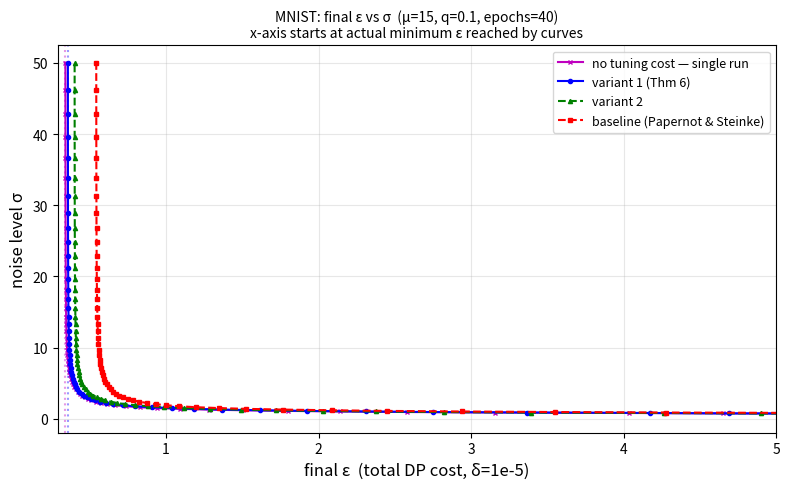

The script that saved this image: (Note: this script raises an exception after producing the figure.)
"""
Final epsilon calculation for:
"Practical Differentially Private Hyperparameter Tuning with Subsampling"
Koskela & Kulkarni, NeurIPS 2023

FIX vs v1: Theorem 6 now uses full per-order RDP curves for both Mtune and
Mbase instead of a single scalar upper bound. Specifically, the cross terms
in eps1(alpha) and eps2(alpha) now look up eps_tune(alpha-j) and eps_base(j)
at their correct orders j, rather than reusing eps_tune(alpha) and eps_base(alpha)
as a conservative upper bound.

Implements:
  - Proposition 7 / Corollary 3 (Mironov 2017): Gaussian mechanism RDP
  - Theorem 4  : Poisson subsampling RDP amplification (Zhu & Wang 2019)
  - Theorem 5  : Papernot & Steinke tuning RDP cost
  - Theorem 6  : Tailored RDP bound for Variant 1  <-- now uses full curves
  - Proposition 3 (Mironov 2017): RDP -> (eps, delta) conversion
  - Variant 2  : Subsampling amplification + composition
  - Baseline   : Papernot & Steinke without subsampling
"""

import numpy as np
from scipy.special import comb
import matplotlib.pyplot as plt
from typing import Dict, List, Tuple

# Type alias: RDP curve = dict mapping integer alpha -> float epsilon
RDPCurve = Dict[int, float]


# ---------------------------------------------------------------------------
# 1. Gaussian mechanism RDP  (Mironov 2017, Proposition 7 / Corollary 3)
# ---------------------------------------------------------------------------

def gaussian_rdp_curve(alphas: List[int], sigma: float) -> RDPCurve:
    """
    Corollary 3 (Mironov 2017): Gaussian mechanism with sensitivity 1,
    noise std sigma satisfies (alpha, alpha/(2*sigma^2))-RDP.
    Returns full curve {alpha: epsilon(alpha)}.
    """
    return {a: a / (2.0 * sigma ** 2) for a in alphas}


# ---------------------------------------------------------------------------
# 2. Theorem 4: Poisson subsampling amplification (Zhu & Wang 2019)
#    Applied to the Gaussian mechanism -> DP-SGD single step RDP curve
# ---------------------------------------------------------------------------

def poisson_subsampled_rdp_curve(alphas: List[int], sigma: float, gamma: float) -> RDPCurve:
    """
    Theorem 4 (Zhu & Wang 2019): RDP curve of one step of Poisson-subsampled
    Gaussian mechanism (= one DP-SGD step).

    For each integer alpha >= 2:
      eps'(alpha) = 1/(alpha-1) * log(
          (1-gamma)^alpha + alpha*gamma*(1-gamma)^{alpha-1}               [j=0,1]
        + C(alpha,2)*gamma^2*(1-gamma)^{alpha-2} * exp(eps_gauss(2))      [j=2]
        + 3*sum_{j=3}^{alpha} C(alpha,j)*gamma^j*(1-gamma)^{alpha-j}
                              * exp((j-1)*eps_gauss(j))                    [j>=3]
      )

    eps_gauss(j) = j/(2*sigma^2)  from Corollary 3 of Mironov 2017.
    """
    gauss = gaussian_rdp_curve(alphas, sigma)
    curve = {}
    for alpha in alphas:
        if alpha < 2:
            # Linear approx for small alpha (not used when alphas start at 2)
            curve[alpha] = gamma ** 2 * alpha / (2.0 * sigma ** 2)
            continue

        log_terms = []

        # j=0 and j=1 combined
        term01 = (1 - gamma) ** alpha + alpha * gamma * (1 - gamma) ** (alpha - 1)
        if term01 > 0:
            log_terms.append(np.log(term01))

        # j=2
        c2 = comb(alpha, 2, exact=False) * (gamma ** 2) * ((1 - gamma) ** (alpha - 2))
        if c2 > 0:
            log_terms.append(np.log(c2) + gauss[2])

        # j=3..alpha -- each uses eps_gauss(j) at the correct order j
        for j in range(3, alpha + 1):
            cj = comb(alpha, j, exact=False) * (gamma ** j) * ((1 - gamma) ** (alpha - j))
            if cj > 0:
                eps_j = j / (2.0 * sigma ** 2)   # gauss at order j (not in dict if j>max(alphas))
                log_terms.append(np.log(3.0) + np.log(cj) + (j - 1) * eps_j)

        max_log = max(log_terms)
        total = sum(np.exp(lt - max_log) for lt in log_terms)
        curve[alpha] = (max_log + np.log(total)) / (alpha - 1)

    return curve


def dpsgd_rdp_curve(alphas: List[int], sigma: float, gamma: float, T: int) -> RDPCurve:
    """
    RDP curve of T steps of DP-SGD: compose T times via standard RDP composition
    (Proposition 1, Mironov 2017: epsilons simply add).
    """
    single_step = poisson_subsampled_rdp_curve(alphas, sigma, gamma)
    return {a: T * single_step[a] for a in alphas}


# ---------------------------------------------------------------------------
# 3. Theorem 5: Papernot & Steinke tuning RDP curve
# ---------------------------------------------------------------------------

def papernot_steinke_rdp_curve(
    alphas: List[int],
    base_curve: RDPCurve,
    mu: float,
    delta_hat: float = 0.0,
) -> RDPCurve:
    """
    Theorem 5 (Papernot & Steinke 2022): RDP curve of the tuning algorithm
    with Poisson(mu) random runs, each running a mechanism with RDP curve
    base_curve.

    eps_tune(alpha) = eps_base(alpha) + mu * delta_hat + log(mu) / (alpha - 1)

    With delta_hat=0 (pure RDP base, e.g. Gaussian):
      eps_tune(alpha) = eps_base(alpha) + log(mu) / (alpha - 1)
    """
    return {
        a: base_curve[a] + mu * delta_hat + np.log(mu) / (a - 1)
        for a in alphas
    }


# ---------------------------------------------------------------------------
# 4. Theorem 6: Tailored RDP for Variant 1  -- NOW WITH FULL CURVES
#
# The key fix: eps1 and eps2 contain cross terms of the form
#   exp((alpha-j-1) * eps_tune(alpha-j)) * exp((j-1) * eps_base(j))
# which require eps_tune and eps_base evaluated at orders alpha-j and j
# respectively, NOT at the top-level order alpha.
# We compute these by extending the curves to all needed sub-orders.
# ---------------------------------------------------------------------------

def _rdp_at_order(curve: RDPCurve, alpha: int, sigma: float, gamma: float, T: int,
                  is_tune: bool, mu: float) -> float:
    """
    Look up RDP value at a given order, computing it on-the-fly if not cached.
    This ensures we always have eps(j) for any j that appears in the cross terms.
    """
    if alpha in curve:
        return curve[alpha]
    # Compute on-the-fly for sub-orders not in the pre-computed dict
    if is_tune:
        base_j = dpsgd_rdp_curve([alpha], sigma, gamma, T)[alpha]
        return base_j + np.log(mu) / (alpha - 1)
    else:
        return dpsgd_rdp_curve([alpha], sigma, gamma, T)[alpha]


def theorem6_rdp_curve(
    alphas: List[int],
    tune_curve: RDPCurve,   # full RDP curve of Mtune
    base_curve: RDPCurve,   # full RDP curve of Mbase (DP-SGD)
    q: float,
    sigma: float,
    gamma: float,
    T: int,
    mu: float,
) -> RDPCurve:
    """
    Theorem 6 (Koskela & Kulkarni 2023): Tailored RDP bound for Variant 1.

    For each integer alpha >= 2, computes max(eps1(alpha), eps2(alpha)) where:

    eps1(alpha) = 1/(alpha-1) * log(
        q^alpha * exp((alpha-1)*eps_tune(alpha))
      + (1-q)^alpha * exp((alpha-1)*eps_base(alpha))
      + sum_{j=1}^{alpha-1} C(alpha,j) * q^{alpha-j} * (1-q)^j
                            * exp((alpha-j-1)*eps_tune(alpha-j))   <- order alpha-j
                            * exp((j-1)*eps_base(j))               <- order j
    )

    eps2(alpha) = 1/(alpha-1) * log(
        (1-q)^{alpha-1} * exp((alpha-1)*eps_base(alpha))
      + sum_{j=1}^{alpha-1} C(alpha-1,j) * q^j * (1-q)^{alpha-1-j}
                            * exp(j * eps_tune(j+1))               <- order j+1
                            * exp((alpha-j-1)*eps_base(alpha-j))   <- order alpha-j
    )

    The cross terms now use eps_tune and eps_base at their CORRECT sub-orders,
    computed on-the-fly for any order not already in the cached curves.
    """
    curve = {}

    for alpha in alphas:
        # Helper: get eps_tune at order k (any k >= 2)
        def et(k):
            return _rdp_at_order(tune_curve, k, sigma, gamma, T,
                                 is_tune=True, mu=mu)

        # Helper: get eps_base at order k (any k >= 2)
        def eb(k):
            return _rdp_at_order(base_curve, k, sigma, gamma, T,
                                 is_tune=False, mu=mu)

        # ---- eps1(alpha) ----
        log_terms1 = []

        # Pure tune term: q^alpha * exp((alpha-1)*eps_tune(alpha))
        log_terms1.append(alpha * np.log(q + 1e-300) + (alpha - 1) * et(alpha))

        # Pure base term: (1-q)^alpha * exp((alpha-1)*eps_base(alpha))
        log_terms1.append(alpha * np.log(1 - q + 1e-300) + (alpha - 1) * eb(alpha))

        # Cross terms j=1..alpha-1:
        # C(alpha,j) * q^{alpha-j} * (1-q)^j
        #   * exp((alpha-j-1)*eps_tune(alpha-j)) * exp((j-1)*eps_base(j))
        for j in range(1, alpha):
            c = comb(alpha, j, exact=False)
            log_c = np.log(c + 1e-300)
            log_q = (alpha - j) * np.log(q + 1e-300)
            log_1q = j * np.log(1 - q + 1e-300)

            # KEY FIX: use eps_tune at order (alpha-j), eps_base at order j
            k_tune = alpha - j   # order for tune term
            k_base = j           # order for base term

            # eps_tune(alpha-j) is only meaningful for k_tune >= 2
            # eps_base(j) is only meaningful for k_base >= 2
            # For k=1: exp((k-1)*eps) = exp(0) = 1, so those terms contribute 0 to the log
            exp_tune = (alpha - j - 1) * et(k_tune) if k_tune >= 2 else 0.0
            exp_base = (j - 1) * eb(k_base) if k_base >= 2 else 0.0

            log_terms1.append(log_c + log_q + log_1q + exp_tune + exp_base)

        max1 = max(log_terms1)
        eps1 = (max1 + np.log(sum(np.exp(t - max1) for t in log_terms1))) / (alpha - 1)

        # ---- eps2(alpha) ----
        log_terms2 = []

        # Pure base term: (1-q)^{alpha-1} * exp((alpha-1)*eps_base(alpha))
        log_terms2.append((alpha - 1) * np.log(1 - q + 1e-300) + (alpha - 1) * eb(alpha))

        # Cross terms j=1..alpha-1:
        # C(alpha-1,j) * q^j * (1-q)^{alpha-1-j}
        #   * exp(j * eps_tune(j+1)) * exp((alpha-j-1)*eps_base(alpha-j))
        for j in range(1, alpha):
            c = comb(alpha - 1, j, exact=False)
            log_c = np.log(c + 1e-300)
            log_q = j * np.log(q + 1e-300)
            log_1q = (alpha - 1 - j) * np.log(1 - q + 1e-300)

            # KEY FIX: eps_tune at order (j+1), eps_base at order (alpha-j)
            k_tune = j + 1        # order for tune term
            k_base = alpha - j    # order for base term

            exp_tune = j * et(k_tune) if k_tune >= 2 else 0.0
            exp_base = (alpha - j - 1) * eb(k_base) if k_base >= 2 else 0.0

            log_terms2.append(log_c + log_q + log_1q + exp_tune + exp_base)

        max2 = max(log_terms2)
        eps2 = (max2 + np.log(sum(np.exp(t - max2) for t in log_terms2))) / (alpha - 1)

        curve[alpha] = max(eps1, eps2)

    return curve


# ---------------------------------------------------------------------------
# 5. Variant 2: subsampling amplification of Mtune then compose with Mbase
#    Uses full RDP curve of Mtune as the "base mechanism" in Theorem 4
# ---------------------------------------------------------------------------

def amplify_rdp_curve(
    alphas: List[int],
    mech_curve: RDPCurve,
    gamma: float,
    mu: float,
    sigma: float,
    T: int,
) -> RDPCurve:
    """
    Apply Theorem 4 subsampling amplification to an arbitrary mechanism whose
    RDP curve is mech_curve, with subsampling ratio gamma.

    For each alpha, uses the correct per-order eps_mech(j) values in the sum,
    rather than a single scalar upper bound.
    """
    curve = {}
    for alpha in alphas:
        if alpha < 2:
            curve[alpha] = gamma ** 2 * alpha * mech_curve.get(alpha, 0.0)
            continue

        log_terms = []

        # j=0,1 combined
        term01 = (1 - gamma) ** alpha + alpha * gamma * (1 - gamma) ** (alpha - 1)
        if term01 > 0:
            log_terms.append(np.log(term01))

        # j=2: uses eps_mech(2)
        c2 = comb(alpha, 2, exact=False) * (gamma ** 2) * ((1 - gamma) ** (alpha - 2))
        if c2 > 0:
            eps2 = _rdp_at_order(mech_curve, 2, sigma, gamma, T, is_tune=True, mu=mu)
            log_terms.append(np.log(c2) + eps2)

        # j=3..alpha: uses eps_mech(j) at the correct order j
        for j in range(3, alpha + 1):
            cj = comb(alpha, j, exact=False) * (gamma ** j) * ((1 - gamma) ** (alpha - j))
            if cj > 0:
                eps_j = _rdp_at_order(mech_curve, j, sigma, gamma, T, is_tune=True, mu=mu)
                log_terms.append(np.log(3.0) + np.log(cj) + (j - 1) * eps_j)

        max_log = max(log_terms)
        total = sum(np.exp(lt - max_log) for lt in log_terms)
        curve[alpha] = (max_log + np.log(total)) / (alpha - 1)

    return curve


# ---------------------------------------------------------------------------
# 6. RDP -> (eps, delta) conversion
#    Proposition 3 (Mironov 2017): if f is (alpha, eps_rdp)-RDP then
#    f is (eps_rdp + log(1/delta)/(alpha-1), delta)-DP.
# ---------------------------------------------------------------------------

def rdp_to_dp(eps_rdp: float, alpha: float, delta: float) -> float:
    """
    Proposition 3 (Mironov 2017): (alpha, eps_rdp)-RDP => (eps, delta)-DP
    with eps = eps_rdp + log(1/delta) / (alpha - 1).

    Note: this is the basic conversion from Mironov. The tighter version
    from Canonne et al. 2020 (Lemma 3 in the Koskela paper) gives a slightly
    better bound; we use the standard autodp form here:
      eps = eps_rdp + log(1-1/alpha) - (log(delta) + log(1-1/alpha)) / (alpha-1)
    which is equivalent to the Canonne et al. formula.
    """
    if alpha <= 1:
        return np.inf
    log_term = np.log(1.0 - 1.0 / alpha)
    return eps_rdp + log_term - (np.log(delta) + log_term) / (alpha - 1)


def min_eps_over_curve(rdp_curve: RDPCurve, delta: float) -> float:
    """Minimize (eps, delta)-DP epsilon over all alpha orders in the curve."""
    return min(rdp_to_dp(eps, alpha, delta) for alpha, eps in rdp_curve.items())


# ---------------------------------------------------------------------------
# 7. Full pipeline: compute final (eps, delta) for all three methods
# ---------------------------------------------------------------------------

def compute_final_epsilon(
    sigma: float,
    gamma: float,
    T: int,
    q: float,
    mu: float,
    delta: float,
    alphas: List[int],
) -> Tuple[float, float, float]:
    """
    Compute final (eps, delta)-DP epsilon for:
      - Baseline (Papernot & Steinke, Thm 5, no subsampling trick)
      - Variant 1 (Thm 6 tailored bound, full per-order curves)
      - Variant 2 (subsampling amplification of Mtune + composition)

    Returns: (eps_baseline, eps_variant1, eps_variant2)
    """

    # DP-SGD base mechanism RDP curve (= Mbase)
    base_curve = dpsgd_rdp_curve(alphas, sigma, gamma, T)

    # Papernot-Steinke tuning RDP curve (= Mtune wrapping DP-SGD)
    tune_curve = papernot_steinke_rdp_curve(alphas, base_curve, mu=mu, delta_hat=0.0)

    # ------------------------------------------------------------------
    # BASELINE: Papernot & Steinke (Thm 5) on the full dataset.
    # Total cost = tuning cost + final model training cost (composed).
    # ------------------------------------------------------------------
    baseline_curve = {a: tune_curve[a] + base_curve[a] for a in alphas}
    eps_baseline = min_eps_over_curve(baseline_curve, delta)

    # ------------------------------------------------------------------
    # VARIANT 1: Thm 6 -- tuning on X1 (Poisson ratio q), train on X\X1.
    # Full RDP curves for both Mtune and Mbase are threaded through.
    # ------------------------------------------------------------------
    v1_curve = theorem6_rdp_curve(
        alphas, tune_curve, base_curve, q, sigma, gamma, T, mu
    )
    eps_variant1 = min_eps_over_curve(v1_curve, delta)

    # ------------------------------------------------------------------
    # VARIANT 2: Mtune subsampled with ratio q, then compose with Mbase.
    # Apply Thm 4 amplification to the full tune_curve, then add base_curve.
    # ------------------------------------------------------------------
    tune_amplified = amplify_rdp_curve(alphas, tune_curve, q, mu, sigma, T)
    v2_curve = {a: tune_amplified[a] + base_curve[a] for a in alphas}
    eps_variant2 = min_eps_over_curve(v2_curve, delta)

    return eps_baseline, eps_variant1, eps_variant2


# ---------------------------------------------------------------------------
# 8. MNIST experiment (Figure 2a): sweep over sigma
# ---------------------------------------------------------------------------

def mnist_experiment():
    gamma = 0.0213
    T = 40        # T=40 steps directly as specified
    q = 0.1
    mu = 15
    delta = 1e-5
    alphas = list(range(2, 65))

    # sigma sweep: small sigma -> large eps, large sigma -> small eps (~0.34 floor)
    sigmas = np.logspace(np.log10(0.5), np.log10(50.0), 60)

    results = {
        "sigma": [],
        "eps_baseline": [],
        "eps_v1": [],
        "eps_v2": [],
        "eps_single_run": [],
    }

    print(f"MNIST experiment (T=40 steps, full RDP curves): gamma={gamma}, "
          f"T={T}, q={q}, mu={mu}")
    print(f"{'sigma':>8} | {'eps_baseline':>14} | {'eps_v1':>10} | "
          f"{'eps_v2':>10} | {'eps_single':>12}")
    print("-" * 65)

    for sigma in sigmas:
        eb, e1, e2 = compute_final_epsilon(sigma, gamma, T, q, mu, delta, alphas)

        # "no tuning cost -- single run": just the DP-SGD training epsilon,
        # no hyperparameter tuning overhead. This is the lower bound shown in
        # Figure 2 as the "no tuning cost --- single run" curve.
        base_curve = dpsgd_rdp_curve(alphas, sigma, gamma, T)
        e_single = min_eps_over_curve(base_curve, delta)

        results["sigma"].append(sigma)
        results["eps_baseline"].append(eb)
        results["eps_v1"].append(e1)
        results["eps_v2"].append(e2)
        results["eps_single_run"].append(e_single)

        print(f"{sigma:8.3f} | {eb:14.4f} | {e1:10.4f} | {e2:10.4f} | {e_single:12.4f}")

    return results


def plot_results(results):
    fig, ax = plt.subplots(figsize=(8, 5))

    ax.plot(results["eps_single_run"], results["sigma"], "m-x",
            label="no tuning cost — single run", markersize=3, linewidth=1.5)
    ax.plot(results["eps_v1"], results["sigma"], "b-o",
            label="variant 1 (Thm 6)", markersize=3, linewidth=1.5)
    ax.plot(results["eps_v2"], results["sigma"], "g--^",
            label="variant 2", markersize=3, linewidth=1.5)
    ax.plot(results["eps_baseline"], results["sigma"], "r--s",
            label="baseline (Papernot & Steinke)", markersize=3, linewidth=1.5)

    # x-axis: start from the actual minimum epsilon any curve reaches.
    # The floor (~1.58 for single-run, ~1.63 for tuned) is real — it is set by
    # T=1840 steps + delta=1e-5 in the RDP->DP conversion. Curves do not extend
    # leftward of this floor no matter how large sigma gets.
    x_min = min(results["eps_single_run"]) - 0.05
    x_max = 5.0   # zoom to the interesting region; baseline starts high

    ax.set_xlabel("final ε  (total DP cost, δ=1e-5)", fontsize=12)
    ax.set_ylabel("noise level σ", fontsize=12)
    ax.set_title("MNIST: final ε vs σ  (μ=15, q=0.1, epochs=40)\n"
                 "x-axis starts at actual minimum ε reached by curves", fontsize=10)
    ax.legend(fontsize=9)
    ax.set_xlim([x_min, x_max])
    ax.grid(True, alpha=0.3)

    # Annotate the floors
    ax.axvline(min(results["eps_single_run"]), color='m', linestyle=':', alpha=0.4)
    ax.axvline(min(results["eps_v1"]),         color='b', linestyle=':', alpha=0.4)

    plt.tight_layout()
    plt.savefig("/mnt/user-data/outputs/mnist_final_epsilon_v2.png", dpi=150)
    print(f"\nPlot saved.")
    print(f"  single-run floor : {min(results['eps_single_run']):.4f}")
    print(f"  variant-1 floor  : {min(results['eps_v1']):.4f}")
    print(f"  variant-2 floor  : {min(results['eps_v2']):.4f}")
    print(f"  baseline floor   : {min(results['eps_baseline']):.4f}")
    plt.close()


# ---------------------------------------------------------------------------
# 9. Convenience function
# ---------------------------------------------------------------------------

def compute_epsilon_for_params(
    sigma: float, gamma: float, epochs: int, N: int,
    q: float, mu: float, delta: float = 1e-5,
    alphas: List[int] = None,
) -> dict:
    if alphas is None:
        alphas = list(range(2, 65))
    B = int(gamma * N)
    T = epochs * max(1, N // B)
    eb, e1, e2 = compute_final_epsilon(sigma, gamma, T, q, mu, delta, alphas)
    return {"baseline": eb, "variant1": e1, "variant2": e2, "T": T, "B": B}


# ---------------------------------------------------------------------------
# Main
# ---------------------------------------------------------------------------

if __name__ == "__main__":
    print("=" * 60)
    print("DP Hyperparameter Tuning: Final Epsilon Calculator (v2)")
    print("Full per-order RDP curves threaded through Theorem 6")
    print("Koskela & Kulkarni, NeurIPS 2023")
    print("=" * 60)

    print("\n--- Single example (MNIST, sigma=1.5) ---")
    result = compute_epsilon_for_params(
        sigma=1.5, gamma=0.0213, epochs=40, N=60000,
        q=0.1, mu=15, delta=1e-5
    )
    print(f"  T (total steps)   : {result['T']}")
    print(f"  B (batch size)    : {result['B']}")
    print(f"  final ε baseline  : {result['baseline']:.4f}")
    print(f"  final ε variant 1 : {result['variant1']:.4f}")
    print(f"  final ε variant 2 : {result['variant2']:.4f}")

    print("\n--- MNIST sigma sweep ---")
    results = mnist_experiment()
    plot_results(results)
